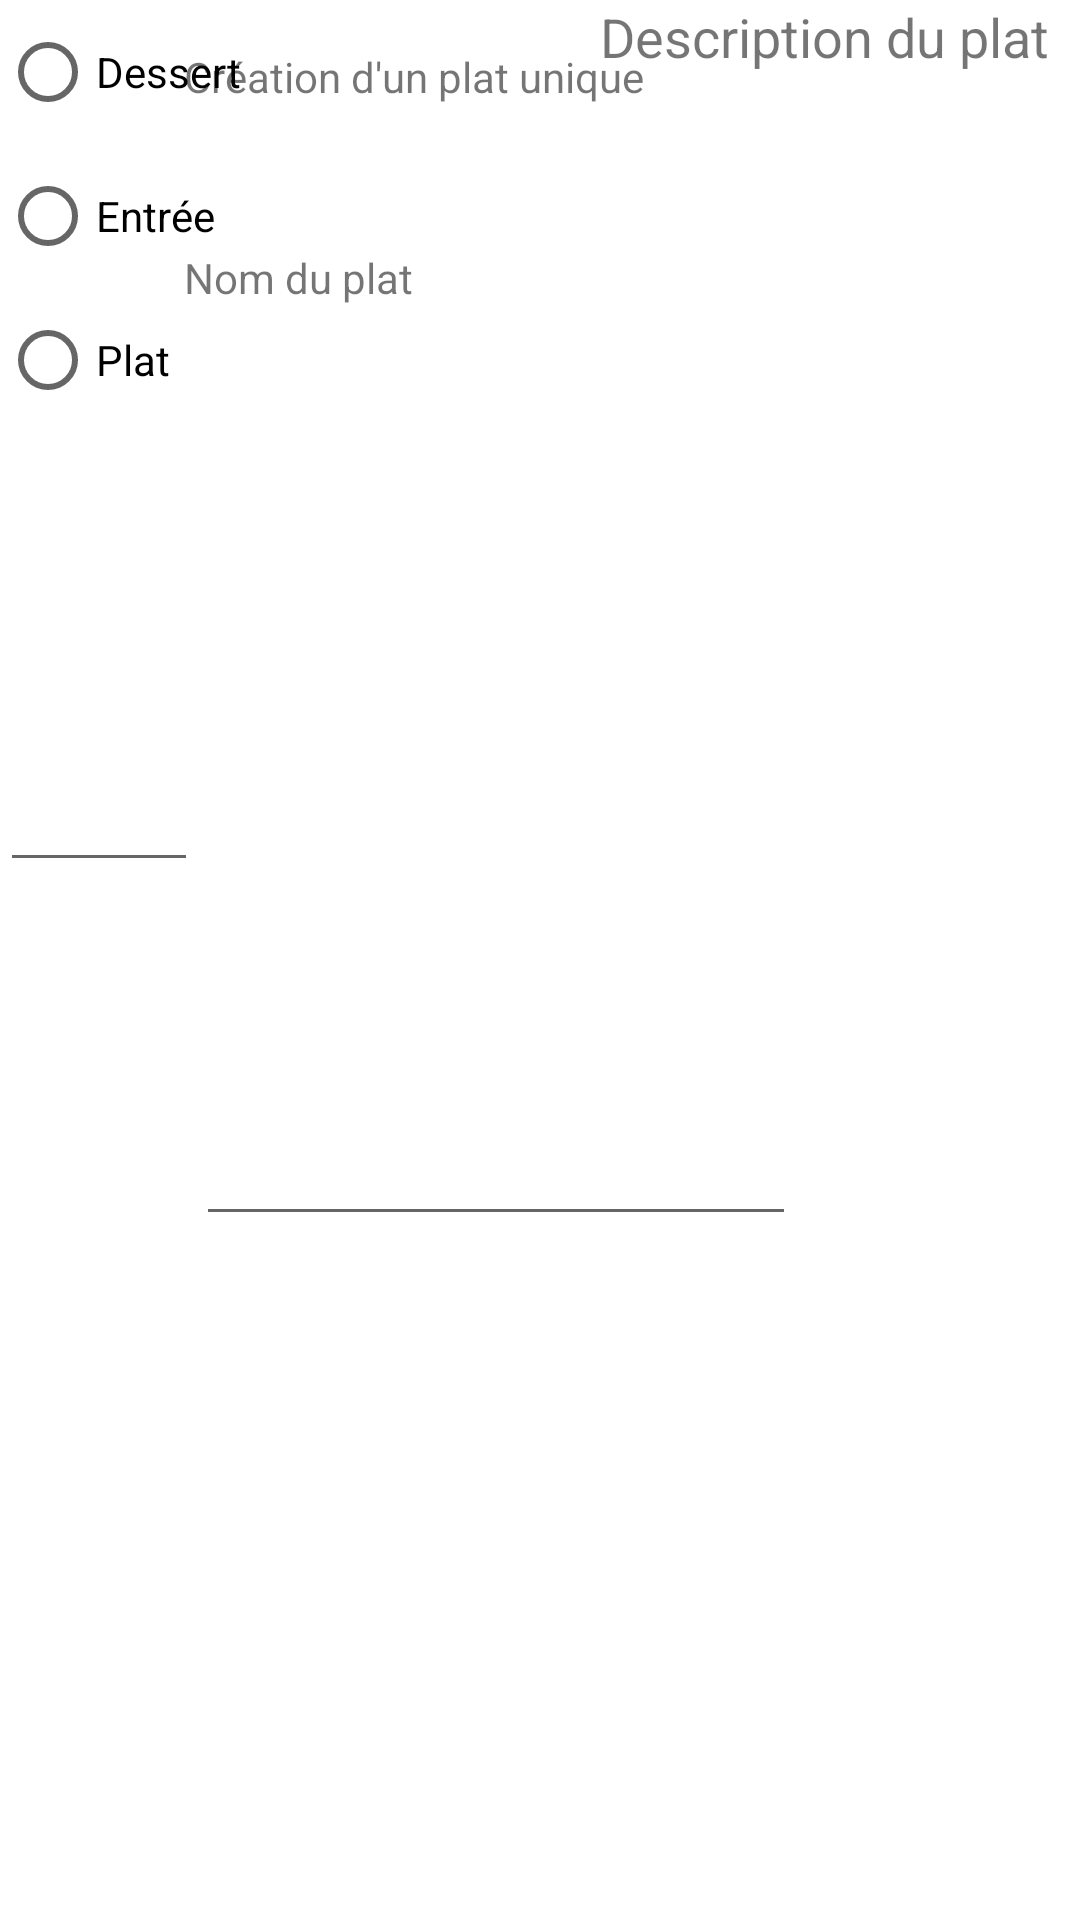

Android layout source for this screen:
<!-- AndroidManifest.xml: application theme Theme.Amphy -->
<!-- res/layout/activity_creation_plat.xml -->
<?xml version="1.0" encoding="utf-8"?>
<androidx.constraintlayout.widget.ConstraintLayout xmlns:android="http://schemas.android.com/apk/res/android"
    xmlns:app="http://schemas.android.com/apk/res-auto"
    xmlns:tools="http://schemas.android.com/tools"
    android:layout_width="match_parent"
    android:layout_height="match_parent"
    tools:context=".CreationPlat">

    <TextView
        android:id="@+id/titleFood"
        android:layout_width="wrap_content"
        android:layout_height="wrap_content"
        android:layout_marginTop="16dp"
        android:text="Création d'un plat unique"
        android:visibility="visible"
        app:layout_constraintHorizontal_bias="0.296"
        app:layout_constraintLeft_toLeftOf="parent"
        app:layout_constraintRight_toRightOf="parent"
        app:layout_constraintTop_toTopOf="parent" />

    <TextView
        android:id="@+id/tVnom"
        android:layout_width="wrap_content"
        android:layout_height="wrap_content"
        android:layout_marginTop="48dp"
        android:text="Nom du plat"
        app:layout_constraintLeft_toLeftOf="@+id/titleFood"
        app:layout_constraintTop_toBottomOf="@+id/titleFood" />

    <EditText
        android:id="@+id/nomtext"
        android:layout_width="200dp"
        android:layout_height="70dp"
        android:layout_marginLeft="4dp"
        android:layout_marginTop="240dp"
        android:inputType="text"
        android:textSize="18sp"
        app:layout_constraintLeft_toLeftOf="@+id/tVnom"
        app:layout_constraintTop_toBottomOf="@+id/tVnom" />

    <TextView
        android:id="@+id/DescriptionInfo"
        android:layout_width="wrap_content"
        android:layout_height="0dp"
        android:layout_marginLeft="200dp"
        android:layout_marginTop="120dp"
        android:text="Description du plat"
        android:textSize="18sp"
        app:layout_constraintLeft_toLeftOf="@+id/desctext"
        app:layout_constraintTop_toBottomOf="@+id/desctext" />

    <EditText
        android:id="@+id/desctext"
        android:layout_width="66dp"
        android:layout_height="294dp"
        android:layout_marginLeft="16dp"
        android:layout_marginTop="144dp"
        android:inputType="text"
        android:textSize="18sp"
        app:layout_constraintLeft_toLeftOf="@+id/DescriptionInfo"
        app:layout_constraintTop_toBottomOf="@+id/DescriptionInfo" />

    <RadioGroup
    android:layout_width="wrap_content"
    android:layout_height="wrap_content"
    android:id="@+id/radioGroup"
        tools:ignore="MissingConstraints">

        <RadioButton
            android:id="@+id/rDessert"
            android:layout_width="wrap_content"
            android:layout_height="wrap_content"
            android:text="Dessert"
            tools:ignore="MissingConstraints"
            tools:layout_editor_absoluteX="12dp"
            tools:layout_editor_absoluteY="500dp" />

        <RadioButton
            android:id="@+id/rEntree"
            android:layout_width="wrap_content"
            android:layout_height="wrap_content"
            android:text="Entrée"
            tools:ignore="MissingConstraints"
            tools:layout_editor_absoluteX="152dp"
            tools:layout_editor_absoluteY="499dp" />

        <RadioButton
            android:id="@+id/rPlat"
            android:layout_width="wrap_content"
            android:layout_height="wrap_content"
            android:text="Plat"
            tools:ignore="MissingConstraints"
            tools:layout_editor_absoluteX="273dp"
            tools:layout_editor_absoluteY="477dp" />

    </RadioGroup>


    <Button
        android:id="@+id/buttonEnvoie"
        android:layout_width="wrap_content"
        android:layout_height="wrap_content"
        android:layout_marginTop="8dp"
        android:text="SAUVEGARDER"
        app:layout_constraintEnd_toEndOf="parent"
        app:layout_constraintStart_toEndOf="@+id/buttonRetour"
        app:layout_constraintTop_toTopOf="@+id/buttonRetour" />

    <Button
        android:id="@+id/buttonRetour"
        android:layout_width="wrap_content"
        android:layout_height="wrap_content"
        android:layout_marginTop="632dp"
        android:text="SUPPRIMER"
        app:layout_constraintEnd_toStartOf="@+id/bttonEnvoie"
        app:layout_constraintStart_toStartOf="parent"
        app:layout_constraintTop_toBottomOf="@+id/radioGroup" />




</androidx.constraintlayout.widget.ConstraintLayout>
<!-- resources referenced by this layout -->
<resources>
  <style name="Theme.Amphy" parent="Theme.MaterialComponents.DayNight.DarkActionBar">
          
          <item name="colorPrimary">@color/purple_500</item>
          <item name="colorPrimaryVariant">@color/purple_700</item>
          <item name="colorOnPrimary">@color/white</item>
          
          <item name="colorSecondary">@color/teal_200</item>
          <item name="colorSecondaryVariant">@color/teal_700</item>
          <item name="colorOnSecondary">@color/black</item>
          
          <item name="android:statusBarColor" tools:targetApi="l">?attr/colorPrimaryVariant</item>
          
      </style>
  <!-- not gathered from this repository: default colours our renderer supplied (Android Studio template values) -->
  <color name="purple_500">#FF6200EE</color>
  <color name="purple_700">#FF3700B3</color>
  <color name="teal_200">#FF03DAC5</color>
  <color name="teal_700">#FF018786</color>
  <color name="black">#FF000000</color>
  <color name="white">#FFFFFFFF</color>
</resources>
